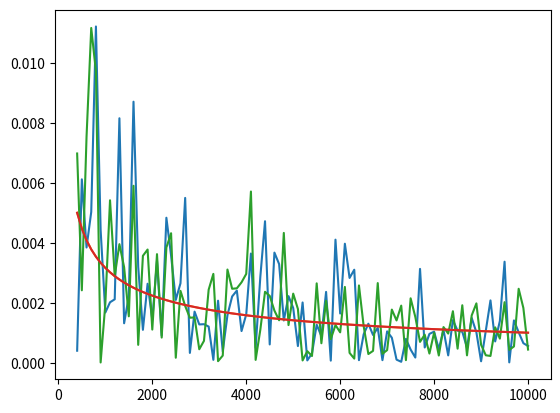

Here is the Python script that generated this plot:
# Load neccessary modules.
import numpy as np
import matplotlib.pyplot as plt
import scipy.integrate as integrate

def gauss_quadrature_unit_interval(f):
    c = 1/(2*np.sqrt(3))
    x_0, x_1 = 0.5 + c, 0.5 - c
    return (f(x_0) + f(x_1))/2

def verify_gauss_quadrature_unit_interval(p):
    assert np.abs(integrate.quad(p, 0, 1)[0] - gauss_quadrature_unit_interval(p)) < 1e-10

def test_gauss_quadrature_unit_interval(num_tests):
    for _ in range(num_tests):
        p = np.polynomial.polynomial.Polynomial(np.random.random((4,)))
        verify_gauss_quadrature_unit_interval(p)

def quadrature_reference_triangle(f):
    return (f(0, 0.5) + f(0.5, 0) + f(0.5, 0.5))/6

def verify_quadrature_reference_triangle(p):
    ref = integrate.dblquad(p, 0, 1, 0, lambda x: 1 - x)[0]
    assert np.abs(ref - quadrature_reference_triangle(p)) < 1e-10
    
def test_quadrature_reference_triangle(num_tests):
    for _ in range(num_tests):
        c = np.random.random((3,3))
        c[2,2] = 0
        c[2,1] = 0
        c[1,2] = 0
        p = lambda y, x: np.polynomial.polynomial.polyval2d(x, y, c)
        verify_quadrature_reference_triangle(p)

def monte_carlo_quadrature_unit_interval(f, num_samples):
    return np.sum(f(np.random.random((num_samples,)))) / num_samples

def test_monte_carlo_quadrature_unit_interval(test_func):
    ref = integrate.quad(test_func, 0, 1)[0]
    size = np.array(range(4,101))*100
    ints = [np.abs(ref - monte_carlo_quadrature_unit_interval(test_func, x)) for x in size]
    plt.plot(size, ints)
    plt.plot(size, 0.1/np.sqrt(size))
    plt.show()

def monte_carlo_quadrature_reference_triangle(f, num_samples):
    xs = np.random.triangular(0, 0, 1, num_samples)
    ys = (1 - xs) * np.random.random(num_samples)
    return np.sum(np.array([f(x,y) for (x, y) in zip(xs, ys)]) / (2 * num_samples))

def test_monte_carlo_quadrature_reference_triangle(test_func):
    ref = integrate.dblquad(test_func, 0, 1, 0, lambda x: 1 - x)[0]
    size = np.array(range(4,101))*100
    ints = [np.abs(ref - monte_carlo_quadrature_reference_triangle(test_func, x)) for x in size]
    plt.plot(size, ints)
    plt.plot(size, 0.1/np.sqrt(size))
    plt.show()

test_gauss_quadrature_unit_interval(100)
test_quadrature_reference_triangle(100)
print("OK! All tests completed")

test_monte_carlo_quadrature_unit_interval(np.cos)
test_monte_carlo_quadrature_reference_triangle(lambda x, y: np.sin(x) + np.cos(y))